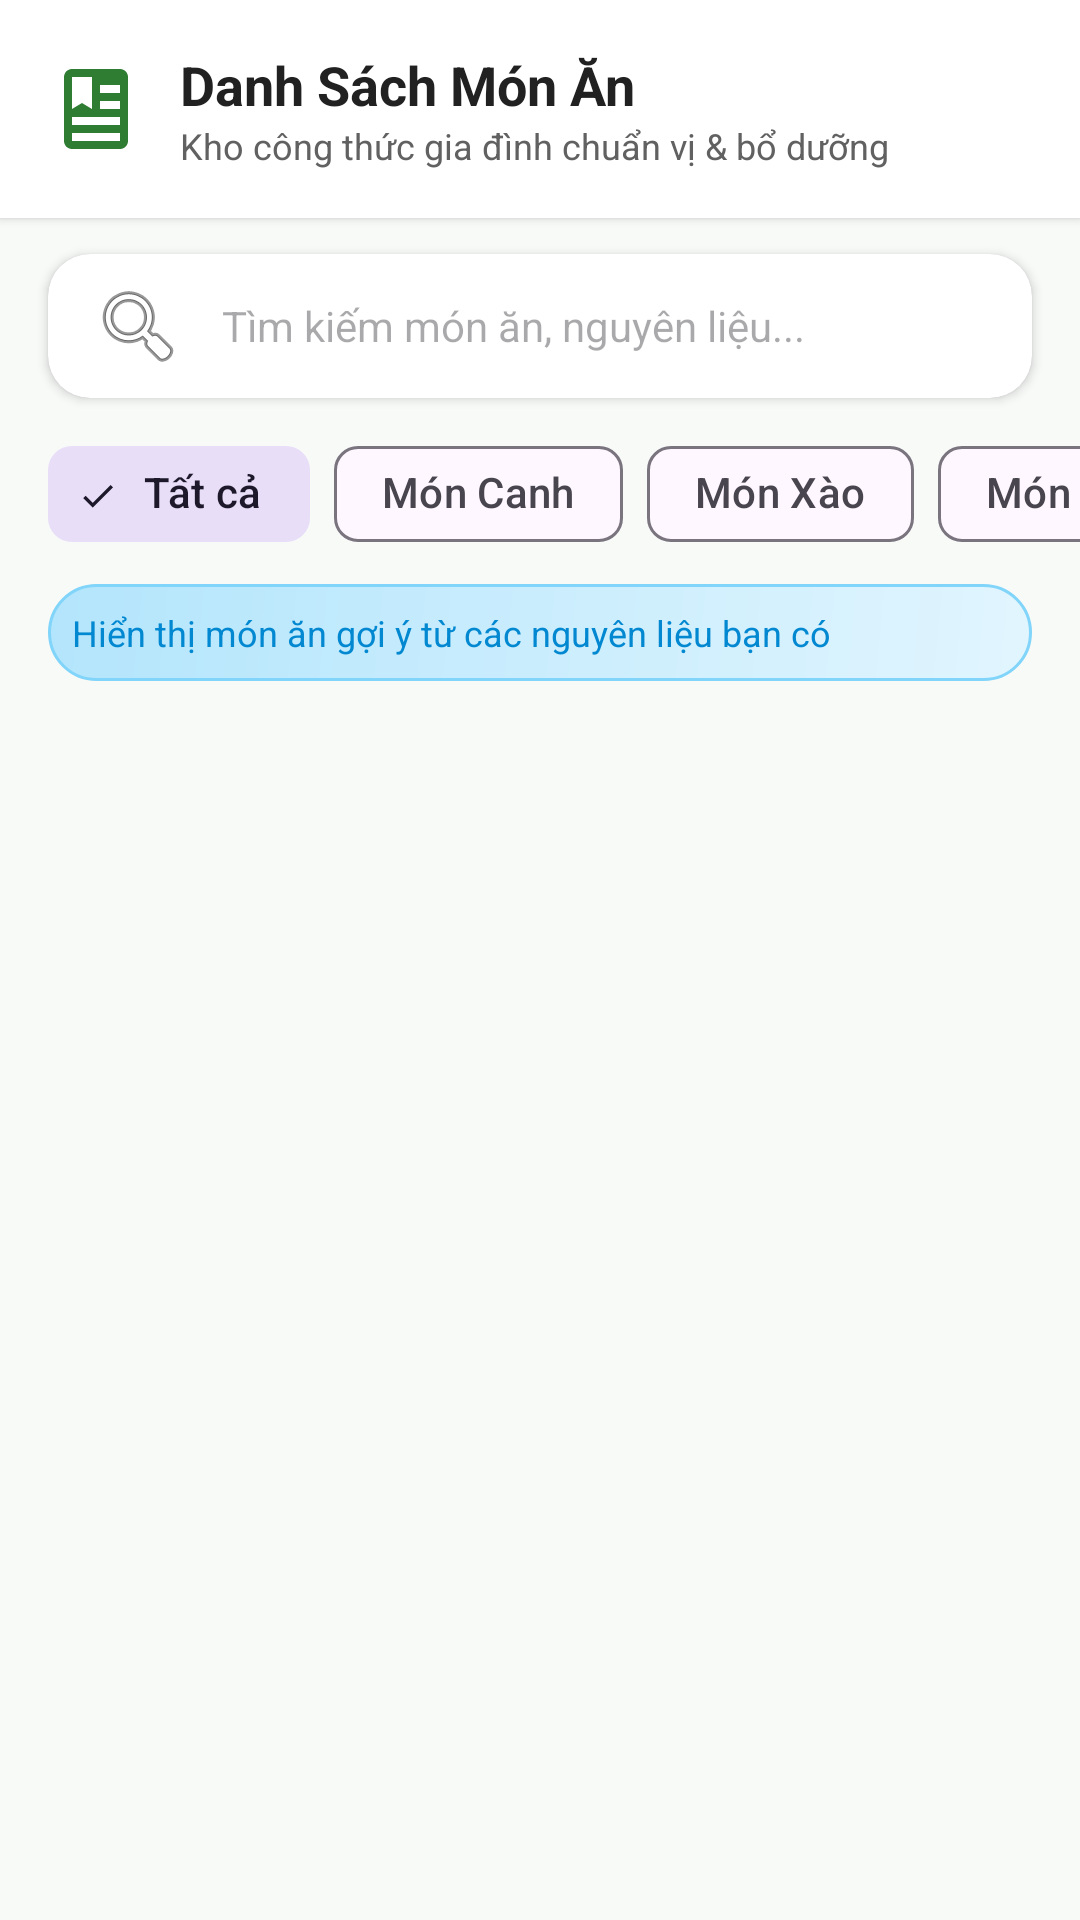

Android layout source for this screen:
<!-- AndroidManifest.xml: application theme Theme.FoodSuggest -->
<!-- res/layout/fragment_recipes.xml -->
<?xml version="1.0" encoding="utf-8"?>
<LinearLayout xmlns:android="http://schemas.android.com/apk/res/android"
    xmlns:app="http://schemas.android.com/apk/res-auto"
    xmlns:tools="http://schemas.android.com/tools"
    android:layout_width="match_parent"
    android:layout_height="match_parent"
    android:background="@color/background"
    android:orientation="vertical"
    tools:context=".ui.recipes.RecipesFragment">

    
    <LinearLayout
        android:layout_width="match_parent"
        android:layout_height="wrap_content"
        android:background="@color/surface"
        android:elevation="2dp"
        android:gravity="center_vertical"
        android:orientation="horizontal"
        android:padding="16dp">

        <ImageView
            android:layout_width="32dp"
            android:layout_height="32dp"
            android:contentDescription="@null"
            android:src="@drawable/ic_nav_recipes"
            app:tint="@color/primary" />

        <LinearLayout
            android:layout_width="0dp"
            android:layout_height="wrap_content"
            android:layout_marginStart="12dp"
            android:layout_weight="1"
            android:orientation="vertical">

            <TextView
                android:layout_width="wrap_content"
                android:layout_height="wrap_content"
                android:text="Danh Sách Món Ăn"
                android:textColor="@color/text_primary"
                android:textSize="18sp"
                android:textStyle="bold" />

            <TextView
                android:layout_width="wrap_content"
                android:layout_height="wrap_content"
                android:text="Kho công thức gia đình chuẩn vị &amp; bổ dưỡng"
                android:textColor="@color/text_secondary"
                android:textSize="12sp" />
        </LinearLayout>
    </LinearLayout>

    
    <androidx.cardview.widget.CardView
        android:layout_width="match_parent"
        android:layout_height="wrap_content"
        android:layout_marginStart="16dp"
        android:layout_marginTop="12dp"
        android:layout_marginEnd="16dp"
        android:layout_marginBottom="8dp"
        app:cardCornerRadius="14dp"
        app:cardElevation="2dp">

        <EditText
            android:id="@+id/editSearchRecipe"
            android:layout_width="match_parent"
            android:layout_height="48dp"
            android:background="@android:color/transparent"
            android:drawableStart="@android:drawable/ic_menu_search"
            android:drawablePadding="12dp"
            android:hint="Tìm kiếm món ăn, nguyên liệu..."
            android:imeOptions="actionSearch"
            android:inputType="text"
            android:paddingStart="14dp"
            android:paddingEnd="14dp"
            android:textSize="14sp" />
    </androidx.cardview.widget.CardView>

    
    <HorizontalScrollView
        android:layout_width="match_parent"
        android:layout_height="wrap_content"
        android:layout_marginBottom="6dp"
        android:clipToPadding="false"
        android:paddingStart="16dp"
        android:paddingEnd="16dp"
        android:scrollbars="none">

        <com.google.android.material.chip.ChipGroup
            android:id="@+id/chipGroupCategories"
            android:layout_width="wrap_content"
            android:layout_height="wrap_content"
            app:singleSelection="true">

            <com.google.android.material.chip.Chip
                android:id="@+id/chipAll"
                style="@style/Widget.Material3.Chip.Filter"
                android:layout_width="wrap_content"
                android:layout_height="wrap_content"
                android:checked="true"
                android:text="Tất cả" />

            <com.google.android.material.chip.Chip
                android:id="@+id/chipSoup"
                style="@style/Widget.Material3.Chip.Filter"
                android:layout_width="wrap_content"
                android:layout_height="wrap_content"
                android:text="Món Canh" />

            <com.google.android.material.chip.Chip
                android:id="@+id/chipStirFry"
                style="@style/Widget.Material3.Chip.Filter"
                android:layout_width="wrap_content"
                android:layout_height="wrap_content"
                android:text="Món Xào" />

            <com.google.android.material.chip.Chip
                android:id="@+id/chipMain"
                style="@style/Widget.Material3.Chip.Filter"
                android:layout_width="wrap_content"
                android:layout_height="wrap_content"
                android:text="Món Mặn" />

            <com.google.android.material.chip.Chip
                android:id="@+id/chipVeg"
                style="@style/Widget.Material3.Chip.Filter"
                android:layout_width="wrap_content"
                android:layout_height="wrap_content"
                android:text="Món Chay" />
        </com.google.android.material.chip.ChipGroup>
    </HorizontalScrollView>

    
    <TextView
        android:id="@+id/textCurrentIngredientFilter"
        android:layout_width="match_parent"
        android:layout_height="wrap_content"
        android:layout_marginStart="16dp"
        android:layout_marginEnd="16dp"
        android:layout_marginBottom="8dp"
        android:background="@drawable/bg_action_recipes"
        android:padding="8dp"
        android:text="Hiển thị món ăn gợi ý từ các nguyên liệu bạn có"
        android:textColor="@color/info"
        android:textSize="12sp" />

    <androidx.recyclerview.widget.RecyclerView
        android:id="@+id/recyclerRecipes"
        android:layout_width="match_parent"
        android:layout_height="0dp"
        android:layout_weight="1"
        android:clipToPadding="false"
        android:paddingStart="8dp"
        android:paddingEnd="8dp"
        tools:listitem="@layout/layout_item_recipe_card" />

</LinearLayout>
<!-- res/layout/layout_item_recipe_card.xml (included above) -->
<?xml version="1.0" encoding="utf-8"?>
<androidx.cardview.widget.CardView xmlns:android="http://schemas.android.com/apk/res/android"
    xmlns:app="http://schemas.android.com/apk/res-auto"
    xmlns:tools="http://schemas.android.com/tools"
    android:layout_width="match_parent"
    android:layout_height="wrap_content"
    android:layout_marginStart="8dp"
    android:layout_marginTop="6dp"
    android:layout_marginEnd="8dp"
    android:layout_marginBottom="6dp"
    app:cardBackgroundColor="@color/surface"
    app:cardCornerRadius="16dp"
    app:cardElevation="3dp">

    <LinearLayout
        android:layout_width="match_parent"
        android:layout_height="wrap_content"
        android:orientation="vertical"
        android:padding="16dp">

        <LinearLayout
            android:layout_width="match_parent"
            android:layout_height="wrap_content"
            android:gravity="center_vertical"
            android:orientation="horizontal">

            <TextView
                android:id="@+id/textRecipeTitle"
                android:layout_width="0dp"
                android:layout_height="wrap_content"
                android:layout_weight="1"
                android:textColor="@color/text_primary"
                android:textSize="18sp"
                android:textStyle="bold"
                tools:text="Canh Cà Chua Trứng" />

            <TextView
                android:id="@+id/textMatchBadge"
                android:layout_width="wrap_content"
                android:layout_height="wrap_content"
                android:background="@drawable/background_thumb_placeholder"
                android:paddingStart="8dp"
                android:paddingTop="4dp"
                android:paddingEnd="8dp"
                android:paddingBottom="4dp"
                android:textColor="@color/primary_dark"
                android:textSize="11sp"
                android:textStyle="bold"
                tools:text="Đủ nguyên liệu" />
        </LinearLayout>

        
        <LinearLayout
            android:layout_width="match_parent"
            android:layout_height="wrap_content"
            android:layout_marginTop="8dp"
            android:gravity="center_vertical"
            android:orientation="horizontal">

            <TextView
                android:id="@+id/textRecipeCategory"
                android:layout_width="wrap_content"
                android:layout_height="wrap_content"
                android:textColor="@color/secondary"
                android:textSize="12sp"
                android:textStyle="bold"
                tools:text="Món Canh" />

            <TextView
                android:layout_width="wrap_content"
                android:layout_height="wrap_content"
                android:paddingStart="6dp"
                android:paddingEnd="6dp"
                android:text="•"
                android:textColor="@color/text_hint" />

            <TextView
                android:id="@+id/textCookingTime"
                android:layout_width="wrap_content"
                android:layout_height="wrap_content"
                android:textColor="@color/text_secondary"
                android:textSize="12sp"
                tools:text="15 phút" />

            <TextView
                android:layout_width="wrap_content"
                android:layout_height="wrap_content"
                android:paddingStart="6dp"
                android:paddingEnd="6dp"
                android:text="•"
                android:textColor="@color/text_hint" />

            <TextView
                android:id="@+id/textCalories"
                android:layout_width="wrap_content"
                android:layout_height="wrap_content"
                android:textColor="@color/text_secondary"
                android:textSize="12sp"
                tools:text="180 kcal" />
        </LinearLayout>

        
        <TextView
            android:id="@+id/textIngredients"
            android:layout_width="match_parent"
            android:layout_height="wrap_content"
            android:layout_marginTop="8dp"
            android:ellipsize="end"
            android:maxLines="2"
            android:textColor="@color/text_secondary"
            android:textSize="13sp"
            tools:text="Nguyên liệu: Cà chua, Trứng gà, Hành lá, Gia vị" />

        <com.google.android.material.button.MaterialButton
            android:id="@+id/buttonViewDetail"
            style="@style/Widget.Material3.Button.TonalButton"
            android:layout_width="match_parent"
            android:layout_height="wrap_content"
            android:layout_marginTop="10dp"
            android:text="Xem Hướng Dẫn Nấu"
            android:textColor="@color/primary_dark"
            app:cornerRadius="12dp" />

    </LinearLayout>

</androidx.cardview.widget.CardView>
<!-- resources referenced by this layout -->
<resources>
  <color name="background">#F8FAF8</color>
  <color name="info">#0288D1</color>
  <color name="primary">#2E7D32</color>
  <color name="primary_dark">#1B5E20</color>
  <color name="secondary">#E65100</color>
  <color name="surface">#FFFFFF</color>
  <color name="text_hint">#9E9E9E</color>
  <color name="text_primary">#212121</color>
  <color name="text_secondary">#616161</color>
  <!-- drawable background_thumb_placeholder (drawable) -->
  <?xml version="1.0" encoding="utf-8"?>
  <shape xmlns:android="http://schemas.android.com/apk/res/android"
      android:shape="rectangle">
      <corners android:radius="8dp" />
      <solid android:color="#E8F5E9" />
      <stroke
          android:width="1dp"
          android:color="#C8E6C9" />
  </shape>
  <!-- drawable bg_action_recipes (drawable) -->
  <?xml version="1.0" encoding="utf-8"?>
  <shape xmlns:android="http://schemas.android.com/apk/res/android"
      android:shape="rectangle">
      <gradient
          android:angle="135"
          android:startColor="#E1F5FE"
          android:endColor="#B3E5FC" />
      <corners android:radius="16dp" />
      <stroke android:width="1dp" android:color="#81D4FA" />
  </shape>
  <!-- drawable ic_nav_recipes (drawable) -->
  <vector xmlns:android="http://schemas.android.com/apk/res/android"
      android:width="24dp"
      android:height="24dp"
      android:viewportWidth="24"
      android:viewportHeight="24">
    <path
        android:fillColor="#FF000000"
        android:pathData="M18,2H6c-1.1,0 -2,0.9 -2,2v16c0,1.1 0.9,2 2,2h12c1.1,0 2,-0.9 2,-2V4c0,-1.1 -0.9,-2 -2,-2zM6,4h5v8l-2.5,-1.5L6,12V4zm12,16H6v-2h12v2zm0,-4H6v-2h12v2zm0,-4h-5v-2h5v2zm0,-4h-5V6h5v2z"/>
  </vector>
  <style name="Theme.FoodSuggest" parent="Theme.Material3.DayNight">
          
          <item name="colorPrimary">@color/primary</item>
          <item name="colorPrimaryVariant">@color/primary_variant</item>
          <item name="colorOnPrimary">@color/on_primary</item>
          
          <item name="colorSecondary">@color/secondary</item>
          <item name="colorSecondaryVariant">@color/secondary_dark</item>
          <item name="colorOnSecondary">@color/white</item>
          
          <item name="android:statusBarColor">@color/primary_dark</item>
          <item name="android:windowLightStatusBar">false</item>
      </style>
  <color name="primary_variant">#388E3C</color>
  <color name="on_primary">#FFFFFF</color>
  <color name="secondary_dark">#BF360C</color>
  <color name="white">#FFFFFFFF</color>
</resources>
